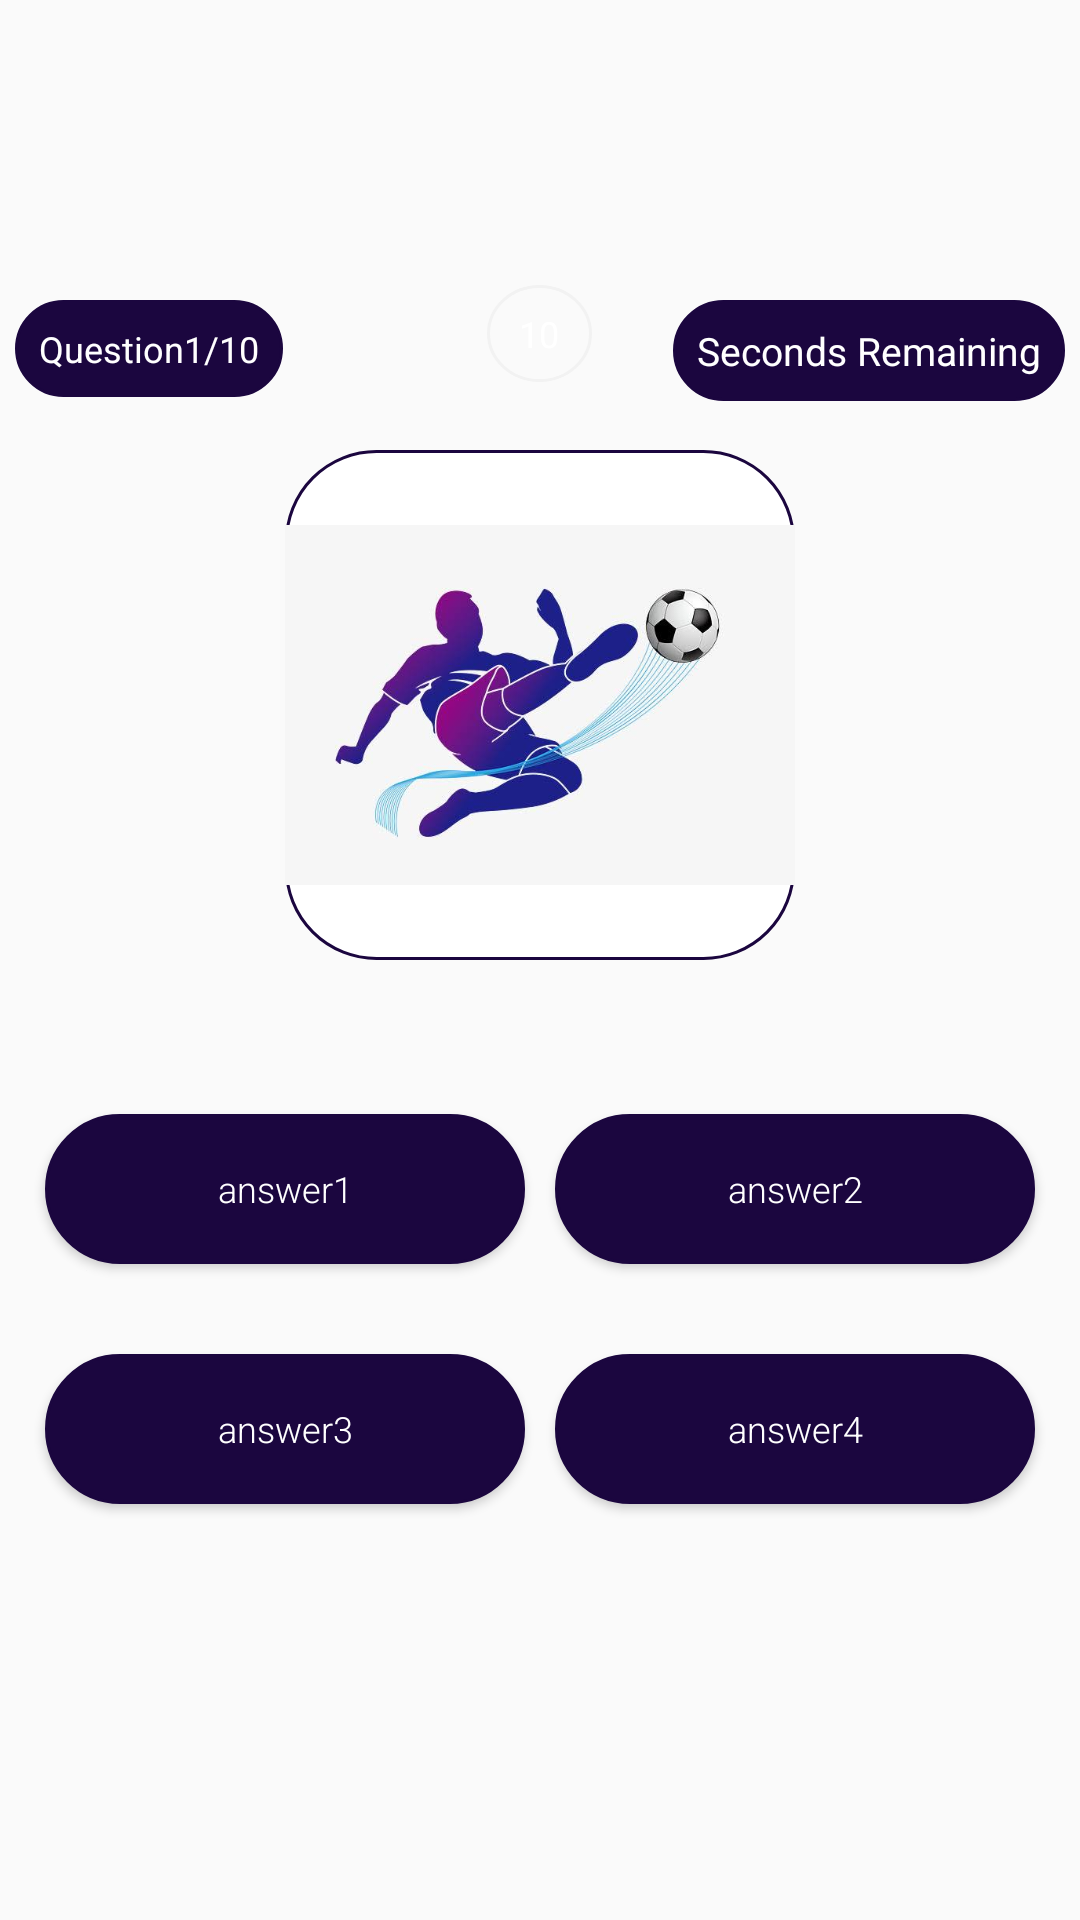

Produce the Android XML layout that renders to this screen, including the resource entries it uses.
<!-- AndroidManifest.xml: application theme AppTheme -->
<!-- res/layout/activity_award_quiz.xml -->
<?xml version="1.0" encoding="utf-8"?>
<androidx.constraintlayout.widget.ConstraintLayout xmlns:android="http://schemas.android.com/apk/res/android"
    xmlns:app="http://schemas.android.com/apk/res-auto"
    xmlns:tools="http://schemas.android.com/tools"
    android:layout_width="match_parent"
    android:layout_height="match_parent"
    android:background="@drawable/background_gradient"
    tools:context=".awardQuiz">
    <LinearLayout
        android:layout_width="match_parent"
        android:layout_height="match_parent"
        android:orientation="vertical"
        android:gravity="center_horizontal">
        <ImageView
            android:id="@+id/back"
            android:layout_width="50dp"
            android:layout_height="50dp"
            android:layout_marginTop="10dp"
            android:src="@drawable/ic_arrow_back_black_24dp"
            android:layout_gravity="start"
            />
        <RelativeLayout
            android:layout_width="match_parent"
            android:layout_height="wrap_content"
            android:layout_marginTop="20dp">

            <TextView
                android:layout_width="wrap_content"
                android:layout_height="wrap_content"
                android:layout_alignParentTop="true"
                android:layout_alignParentRight="true"
                android:layout_marginTop="20dp"
                android:background="@drawable/oval_shape"
                android:padding="8dp"
                android:textSize="13sp"
                android:text="Seconds Remaining"
                android:layout_marginRight="5dp"
                android:textColor="#ffffff" />

            <TextView
                android:id="@+id/countLabel"
                android:layout_width="wrap_content"
                android:layout_height="wrap_content"
                android:layout_marginTop="20dp"
                android:text="Question1/10"
                android:textColor="#fff"
                android:layout_alignParentTop="true"
                android:layout_alignParentLeft="true"
                android:layout_marginLeft="5dp"
                android:textSize="12sp"
                android:background="@drawable/oval_shape"
                android:padding="8dp"/>

            <TextView
                android:id="@+id/timerLabel"
                android:layout_width="35dp"
                android:layout_height="wrap_content"
                android:layout_marginTop="15dp"
                android:text="10"
                android:textColor="#fff"
                android:layout_alignParentTop="true"
                android:layout_centerHorizontal="true"
                android:textAlignment="center"
                android:textSize="12sp"
                android:background="@drawable/circle"
                android:padding="8dp"/>


            <ImageView
                android:id="@+id/questionImage"
                android:layout_width="170dp"
                android:layout_height="170dp"
                android:layout_centerHorizontal="true"
                android:layout_marginTop="70dp"
                android:background="@drawable/curvedrect"
                android:src="@drawable/loggo" />
            <TextView
                android:id="@+id/question"
                android:layout_marginTop="10dp"
                android:layout_marginBottom="10dp"
                android:layout_below="@id/questionImage"
                android:layout_width="match_parent"
                android:layout_height="wrap_content"
                android:textColor="#fff"
                android:textSize="12sp"
                android:textAlignment="center"
               />
        </RelativeLayout>


        <LinearLayout
            android:layout_width="match_parent"
            android:layout_height="wrap_content"
            android:orientation="horizontal"
            android:layout_margin="10dp">
            <Button
                android:id="@+id/answerBtn1"
                android:layout_width="match_parent"
                android:layout_height="50dp"
                android:text="answer1"
                android:layout_marginTop="10dp"
                android:background="@drawable/oval_shape"
                android:textColor="#fff"
                android:onClick="checkAnswer"
                android:layout_margin="5dp"
                android:textSize="12sp"
                android:textAllCaps="false"
                android:fontFamily="sans-serif-light"
                android:layout_weight="1"/>
            <Button
                android:id="@+id/answerBtn2"
                android:layout_width="match_parent"
                android:layout_height="50dp"
                android:textAllCaps="false"
                android:text="answer2"
                android:layout_marginTop="6dp"
                android:onClick="checkAnswer"
                android:background="@drawable/oval_shape"
                android:textColor="#fff"
                android:layout_margin="5dp"
                android:fontFamily="sans-serif-light"
                android:textSize="12sp"
                android:layout_weight="1"/>
        </LinearLayout>
        <LinearLayout
            android:layout_width="match_parent"
            android:layout_height="wrap_content"
            android:orientation="horizontal"
            android:layout_margin="10dp">


            <Button
                android:id="@+id/answerBtn3"
                android:layout_width="match_parent"
                android:layout_height="50dp"
                android:text="answer3"
                android:layout_marginTop="6dp"
                android:background="@drawable/oval_shape"
                android:textColor="#fff"
                android:onClick="checkAnswer"
                android:layout_margin="5dp"
                android:textAllCaps="false"
                android:fontFamily="sans-serif-light"
                android:textSize="12sp"
                android:layout_weight="1"/>
            <Button
                android:id="@+id/answerBtn4"
                android:layout_width="match_parent"
                android:fontFamily="sans-serif-light"
                android:layout_height="50dp"
                android:text="answer4"
                android:textSize="12sp"
                android:layout_marginTop="6dp"
                android:onClick="checkAnswer"
                android:background="@drawable/oval_shape"
                android:layout_margin="5dp"
                android:textAllCaps="false"
                android:textColor="#fff"
                android:layout_weight="1"/>
        </LinearLayout>

    </LinearLayout>
</androidx.constraintlayout.widget.ConstraintLayout>
<!-- resources referenced by this layout -->
<resources>
  <!-- drawable background_gradient (drawable) -->
  <?xml version="1.0" encoding="utf-8"?>
  <animation-list xmlns:android="http://schemas.android.com/apk/res/android">
  <item android:drawable="@drawable/gradient_1"
      android:duration="4000"/>
      <item android:drawable="@drawable/gradient_2"
          android:duration="6000"/>
  </animation-list>
  <!-- drawable circle (drawable) -->
  <?xml version="1.0" encoding="utf-8"?>
  <shape xmlns:android="http://schemas.android.com/apk/res/android"
      android:shape="oval">
      <stroke android:width="1dp" android:color="#f2f2f2"/>
  
  </shape>
  <!-- drawable curvedrect (drawable) -->
  <?xml version="1.0" encoding="utf-8"?>
  <shape xmlns:android="http://schemas.android.com/apk/res/android">
      <stroke android:width="1dp" android:color="#1B063F"/>
      <corners android:radius="30dp"/>
      <solid android:color="#fff"/>
  </shape>
  <!-- drawable loggo: jpeg bitmap (drawable, 19737 bytes) -->
  <!-- drawable oval_shape (drawable) -->
  <?xml version="1.0" encoding="utf-8"?>
  <shape xmlns:android="http://schemas.android.com/apk/res/android">
  <stroke android:width="1dp" android:color="#1B063F"/>
      <corners android:radius="30dp"/>
      <solid android:color="#1B063F"/>
  </shape>
  <style name="AppTheme" parent="Theme.AppCompat.Light.NoActionBar">
          
          <item name="colorPrimary">@color/colorPrimary</item>
          <item name="colorPrimaryDark">@color/colorPrimaryDark</item>
          <item name="colorAccent">@color/colorAccent</item>
      </style>
  <!-- drawable gradient_1 (drawable) -->
  <?xml version="1.0" encoding="utf-8"?>
  <shape xmlns:android="http://schemas.android.com/apk/res/android">
      <gradient
          android:angle="225"
          android:endColor="@color/colorPrimaryDark"
          android:startColor="@color/colorPrimary"/>
  
  </shape>
  <color name="colorPrimary">#5D1BCE</color>
  <color name="colorPrimaryDark">#1B063F</color>
  <color name="colorAccent">#000</color>
</resources>
